Dataset: test-categorical (GitHub, igonzalezespi/TFG). Classes: altogrado, ascus, bajogrado, benign.

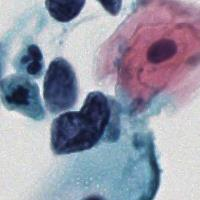
Label: altogrado

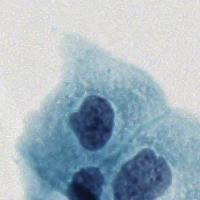
Label: bajogrado

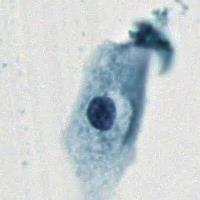
Label: benign

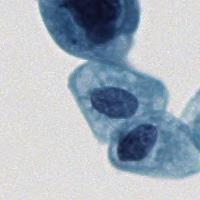
Label: ascus

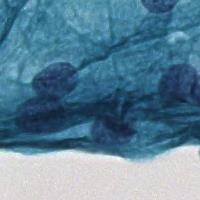
Label: benign

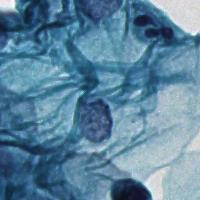
Label: ascus
